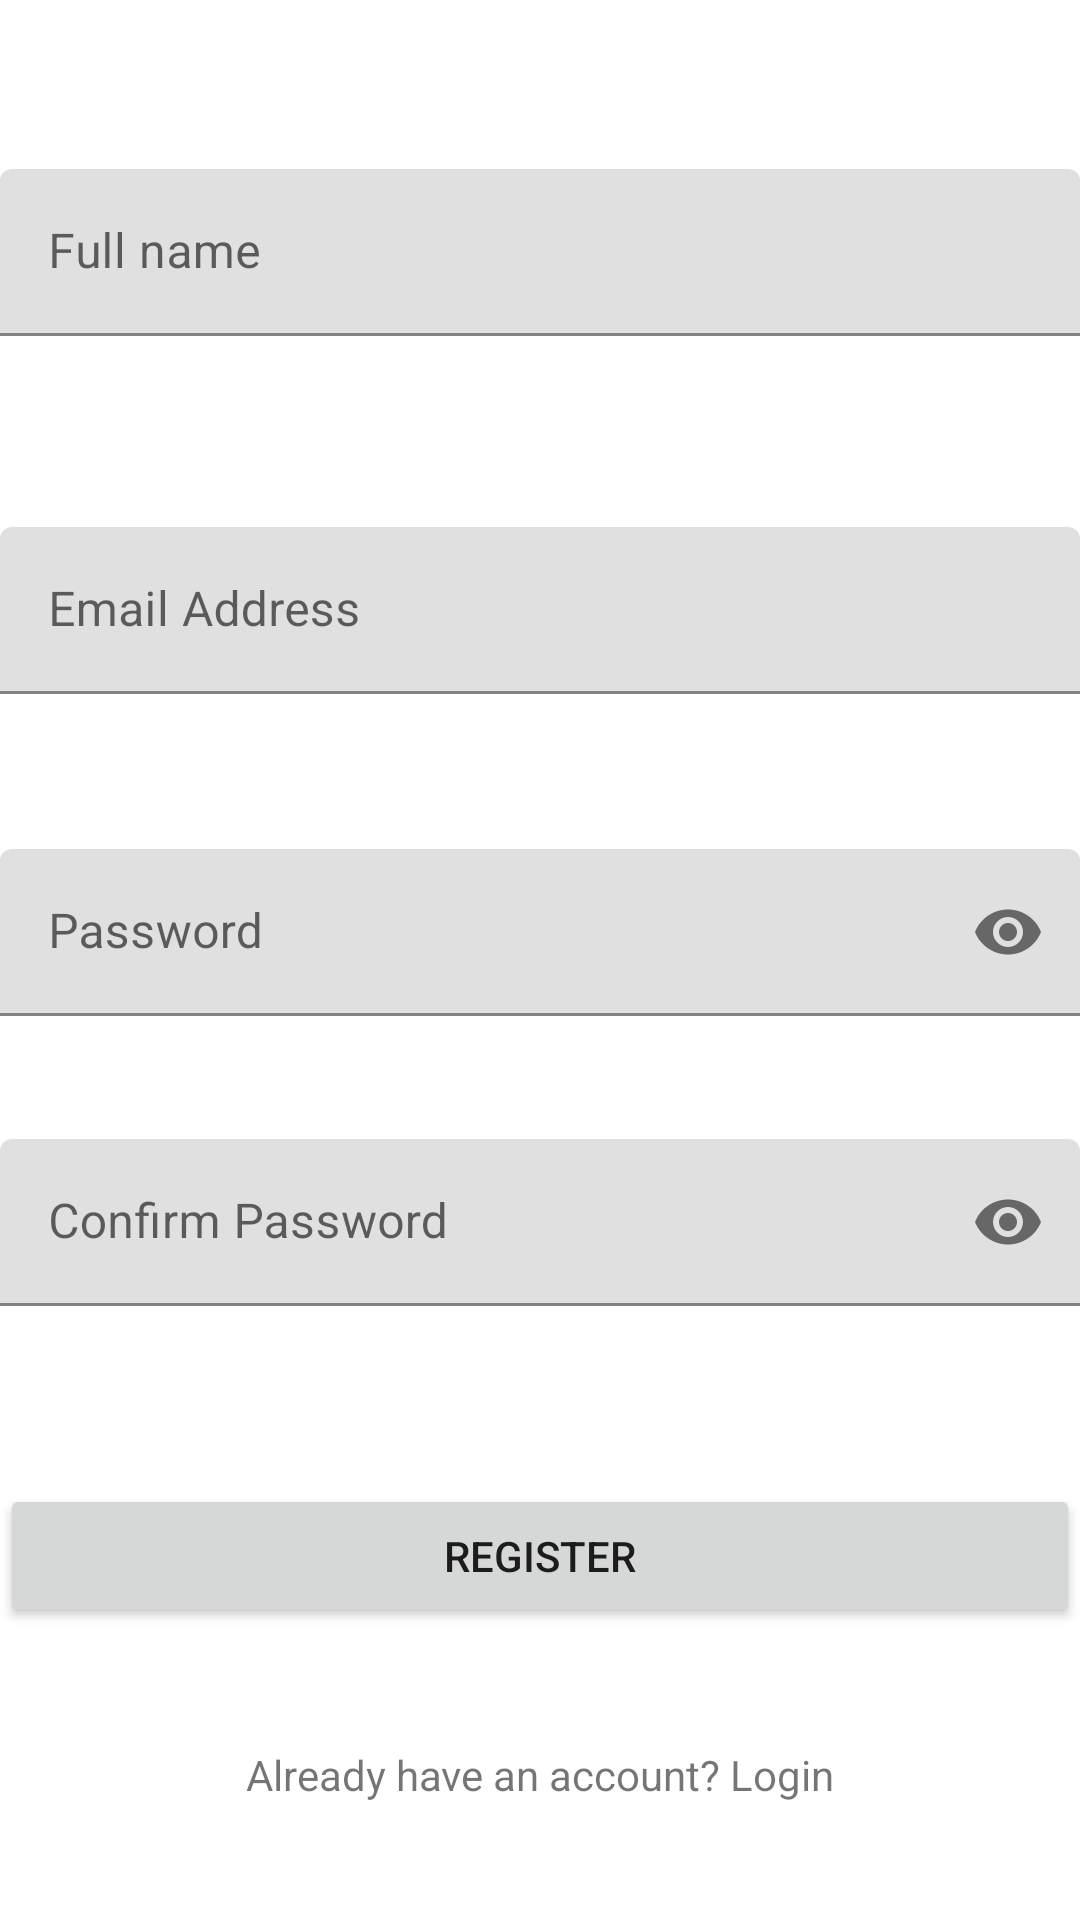

Here is an Android app screen rendered from its layout file. Give the layout XML and the strings, colors and styles it references.
<!-- AndroidManifest.xml: application theme Theme.FriendlyContact -->
<!-- res/layout/fragment_register.xml -->
<?xml version="1.0" encoding="utf-8"?>
<androidx.constraintlayout.widget.ConstraintLayout xmlns:android="http://schemas.android.com/apk/res/android"
    xmlns:app="http://schemas.android.com/apk/res-auto"
    xmlns:tools="http://schemas.android.com/tools"
    android:layout_width="match_parent"
    android:layout_height="match_parent"
    android:background="?android:windowBackground"
    >

    


    <com.google.android.material.textfield.TextInputLayout
        android:id="@+id/text_input_1"
        android:layout_width="match_parent"
        android:layout_height="wrap_content"
        android:hint="Full name"
        app:layout_constraintBottom_toBottomOf="parent"
        app:layout_constraintLeft_toLeftOf="parent"
        app:layout_constraintTop_toTopOf="parent"
        app:errorEnabled="true"
        app:layout_constraintVertical_bias="0.1">

        <com.google.android.material.textfield.TextInputEditText
            android:id="@+id/full_name_register"
            android:layout_width="match_parent"
            android:layout_height="wrap_content"
            android:inputType="text"/>
    </com.google.android.material.textfield.TextInputLayout>


    <com.google.android.material.textfield.TextInputLayout
        android:id="@+id/text_input_2"
        android:layout_width="match_parent"
        android:layout_height="wrap_content"
        android:hint="Email Address"
        app:errorEnabled="true"
        app:layout_constraintBottom_toBottomOf="parent"
        app:layout_constraintLeft_toLeftOf="parent"
        app:layout_constraintTop_toBottomOf="@id/text_input_1"
        app:layout_constraintVertical_bias="0.1">

        <com.google.android.material.textfield.TextInputEditText
            android:id="@+id/email_address_register"
            android:layout_width="match_parent"
            android:layout_height="wrap_content"
            android:inputType="textEmailAddress"/>
    </com.google.android.material.textfield.TextInputLayout>


    <com.google.android.material.textfield.TextInputLayout
        android:id="@+id/text_input_3"
        android:layout_width="match_parent"
        android:layout_height="wrap_content"
        android:hint="Password"
        app:passwordToggleEnabled="true"
        app:errorEnabled="true"
        app:layout_constraintBottom_toBottomOf="parent"
        app:layout_constraintLeft_toLeftOf="parent"
        app:layout_constraintTop_toBottomOf="@id/text_input_2"
        app:layout_constraintVertical_bias="0.1">

        <com.google.android.material.textfield.TextInputEditText
            android:id="@+id/password_register"
            android:layout_width="match_parent"
            android:layout_height="wrap_content"
            android:inputType="textPassword"/>
    </com.google.android.material.textfield.TextInputLayout>


    <com.google.android.material.textfield.TextInputLayout
        android:id="@+id/text_input_4"
        android:layout_width="match_parent"
        android:layout_height="wrap_content"
        android:hint="Confirm Password"
        app:passwordToggleEnabled="true"
        app:errorEnabled="true"
        app:layout_constraintBottom_toBottomOf="parent"
        app:layout_constraintLeft_toLeftOf="parent"
        app:layout_constraintTop_toBottomOf="@id/text_input_3"
        app:layout_constraintVertical_bias="0.1">

        <com.google.android.material.textfield.TextInputEditText
            android:id="@+id/confirm_password"
            android:layout_width="match_parent"
            android:layout_height="wrap_content"
            android:inputType="textPassword"/>
    </com.google.android.material.textfield.TextInputLayout>

    <Button
        android:id="@+id/register_button"
        android:layout_width="match_parent"
        android:layout_height="wrap_content"
        android:text="Register"
        app:layout_constraintBottom_toTopOf="@id/login_text_view"
        app:layout_constraintTop_toBottomOf="@id/text_input_4"
        app:layout_constraintVertical_bias="0.1" />

    <TextView
        android:id="@+id/login_text_view"
        android:layout_width="match_parent"
        android:layout_height="wrap_content"
        android:gravity="center_horizontal"
        android:text="Already have an account? Login"
        app:layout_constraintBottom_toBottomOf="parent"
        app:layout_constraintLeft_toLeftOf="parent"
        app:layout_constraintTop_toBottomOf="@id/register_button"
        app:layout_constraintVertical_bias="0.1" />


</androidx.constraintlayout.widget.ConstraintLayout>
<!-- resources referenced by this layout -->
<resources>
  <style name="Theme.FriendlyContact" parent="Theme.MaterialComponents.DayNight.NoActionBar">
          
          <item name="colorPrimary">@color/purple_500</item>
          <item name="colorPrimaryVariant">@color/purple_700</item>
          <item name="colorOnPrimary">@color/white</item>
          
          <item name="colorSecondary">@color/teal_200</item>
          <item name="colorSecondaryVariant">@color/teal_700</item>
          <item name="colorOnSecondary">@color/black</item>
          
          <item name="android:statusBarColor" tools:targetApi="l">?attr/colorPrimaryVariant</item>
          
      </style>
  <!-- not gathered from this repository: default colours our renderer supplied (Android Studio template values) -->
  <color name="purple_500">#FF6200EE</color>
  <color name="purple_700">#FF3700B3</color>
  <color name="teal_200">#FF03DAC5</color>
  <color name="teal_700">#FF018786</color>
  <color name="black">#FF000000</color>
  <color name="white">#FFFFFFFF</color>
</resources>
